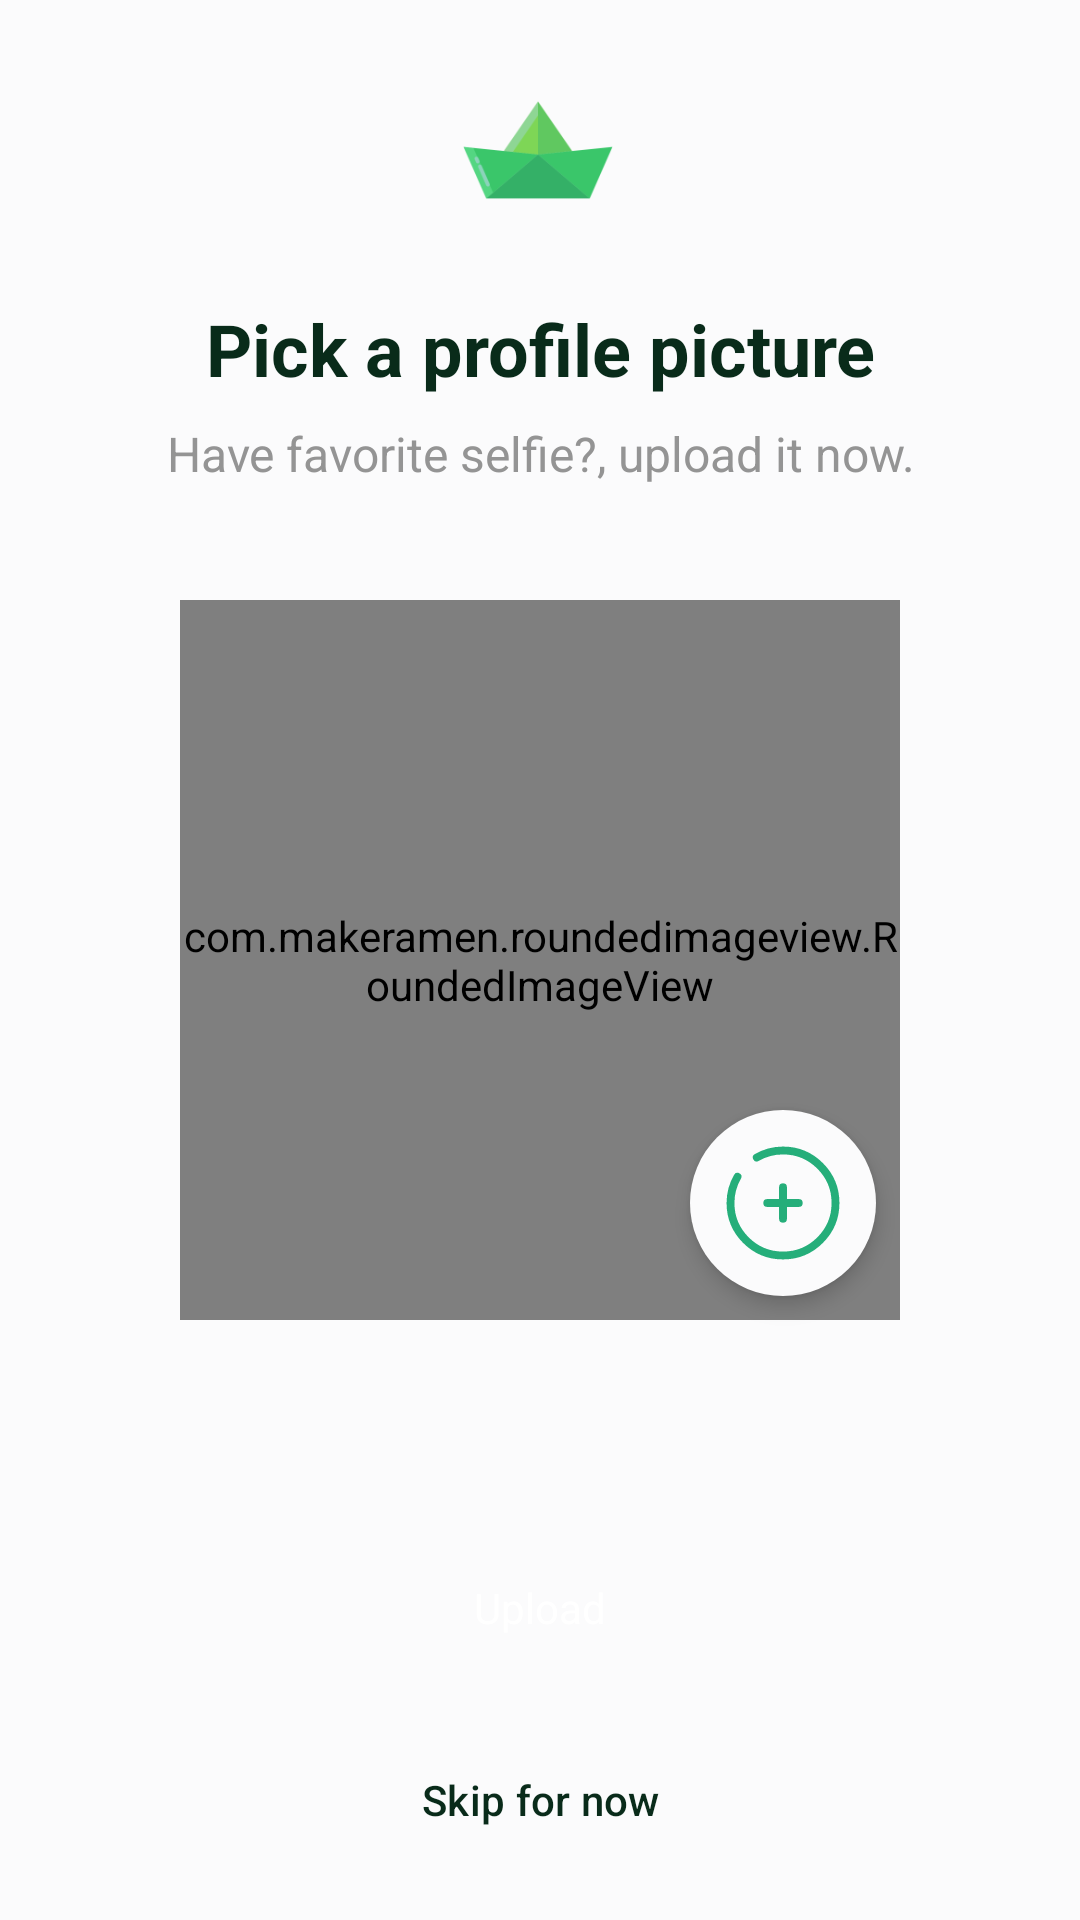

This screen was rendered from an Android layout file. Write that file and the resources it references.
<!-- AndroidManifest.xml: application theme Theme.CraftIt -->
<!-- res/layout/activity_update_picture.xml -->
<?xml version="1.0" encoding="utf-8"?>
<androidx.constraintlayout.widget.ConstraintLayout xmlns:android="http://schemas.android.com/apk/res/android"
    xmlns:app="http://schemas.android.com/apk/res-auto"
    xmlns:tools="http://schemas.android.com/tools"
    android:id="@+id/main"
    android:layout_width="match_parent"
    android:layout_height="match_parent"
    android:backgroundTint="@color/base"
    android:fitsSystemWindows="true"
    tools:context=".ui.update_picture.UpdatePictureActivity">

    <androidx.constraintlayout.widget.ConstraintLayout
        android:layout_width="match_parent"
        android:layout_height="match_parent">

        <ImageView
            android:id="@+id/app_logo"
            android:layout_width="100dp"
            android:layout_height="100dp"
            android:contentDescription="@string/help_craftit_logo"
            android:src="@mipmap/ic_launcher_foreground"

            app:layout_constraintHorizontal_bias="0.498"
            app:layout_constraintLeft_toLeftOf="parent"
            app:layout_constraintRight_toRightOf="parent"
            app:layout_constraintTop_toTopOf="parent" />

        <TextView
            android:id="@+id/headline"
            android:layout_width="match_parent"
            android:layout_height="wrap_content"
            android:text="@string/update_profile_picture_header"
            android:textAlignment="center"
            android:textColor="@color/onBase"
            android:textSize="24sp"
            android:textStyle="bold"
            app:layout_constraintTop_toBottomOf="@id/app_logo" />

        <TextView
            android:layout_width="match_parent"
            android:layout_height="wrap_content"
            android:layout_marginTop="8dp"
            android:text="@string/update_profile_picture_subheader"
            android:textAlignment="center"
            android:textColor="@color/onBase400"
            android:textSize="16sp"
            app:layout_constraintTop_toBottomOf="@id/headline" />

        <com.makeramen.roundedimageview.RoundedImageView
            android:id="@+id/iv_image"
            android:layout_width="240dp"
            android:layout_height="240dp"
            android:src="@drawable/portrait_placeholder"
            app:layout_constraintBottom_toBottomOf="parent"
            app:layout_constraintLeft_toLeftOf="parent"
            app:layout_constraintRight_toRightOf="parent"
            app:layout_constraintTop_toTopOf="parent"
            app:riv_corner_radius="1000dp" />

        <ImageButton
            android:id="@+id/btn_select_image"
            android:layout_width="62dp"
            android:layout_height="62dp"
            android:layout_margin="8dp"
            android:background="@drawable/full_rounded_background"
            android:backgroundTint="@color/base"
            android:contentDescription="@string/upload_image"
            android:elevation="4dp"
            android:src="@drawable/ic_add"
            app:layout_constraintBottom_toBottomOf="@id/iv_image"
            app:layout_constraintRight_toRightOf="@id/iv_image"
            app:tint="@color/primary" />

        <Button
            android:id="@+id/btn_upload"
            style="@style/Theme.CraftIt.Button.Primary"
            android:layout_width="match_parent"
            android:layout_height="wrap_content"
            android:layout_margin="16dp"
            android:backgroundTint="@color/primary100"
            android:text="@string/upload"
            android:textAppearance="@style/TextAppearance.AppCompat.Small"
            app:layout_constraintBottom_toTopOf="@+id/btn_skip"
            app:layout_constraintLeft_toLeftOf="parent" />

        <Button
            android:id="@+id/btn_skip"
            style="@style/Theme.CraftIt.Button.Secondary"
            android:layout_width="match_parent"
            android:layout_height="wrap_content"
            android:layout_margin="16dp"
            android:text="@string/skip_for_now"
            app:layout_constraintBottom_toBottomOf="parent"
            app:layout_constraintLeft_toLeftOf="parent" />
    </androidx.constraintlayout.widget.ConstraintLayout>

    <include
        android:id="@+id/loading"
        layout="@layout/loading_components"
        android:visibility="gone" />

</androidx.constraintlayout.widget.ConstraintLayout>
<!-- res/layout/loading_components.xml (included above) -->
<?xml version="1.0" encoding="utf-8"?>
<androidx.constraintlayout.widget.ConstraintLayout xmlns:android="http://schemas.android.com/apk/res/android"
    xmlns:app="http://schemas.android.com/apk/res-auto"
    android:layout_width="match_parent"
    android:background="@color/overlay"
    android:id="@+id/loading_components"
    android:layout_height="match_parent">

    <TextView
        android:layout_width="match_parent"
        android:layout_height="wrap_content"
        android:layout_marginTop="16dp"
        android:text="@string/please_wait"
        android:textAlignment="center"
        android:textSize="16sp"
        android:textColor="@color/white"
        app:layout_constraintTop_toBottomOf="@+id/progress_bar" />

    <com.google.android.material.progressindicator.CircularProgressIndicator
        android:id="@+id/progress_bar"
        android:layout_width="48dp"
        android:layout_height="48dp"
        android:layout_marginTop="16dp"
        android:indeterminate="true"
        android:progressBackgroundTint="@color/primary100"
        android:progressBackgroundTintMode="add"
        app:indicatorColor="@color/primary"
        app:layout_constraintBottom_toBottomOf="parent"
        app:layout_constraintEnd_toEndOf="parent"
        app:layout_constraintStart_toStartOf="parent"
        app:layout_constraintTop_toTopOf="parent"
        app:trackColor="@color/primary100" />


</androidx.constraintlayout.widget.ConstraintLayout>
<!-- resources referenced by this layout -->
<resources>
  <color name="base">#fbfbfc</color>
  <color name="onBase">#092b1a</color>
  <color name="onBase400">#949494</color>
  <color name="overlay">#40000000</color>
  <color name="primary">#25ae7a</color>
  <color name="primary100">#cdf2e0</color>
  <color name="white">#FFFFFFFF</color>
  <!-- drawable full_rounded_background (drawable) -->
  <shape xmlns:android="http://schemas.android.com/apk/res/android"
      android:shape="rectangle">
      <corners android:radius="50dp" />
      <solid android:color="#efefef" />
  </shape>
  <!-- drawable ic_add (drawable) -->
  <vector xmlns:android="http://schemas.android.com/apk/res/android"
      android:width="42dp"
      android:height="42dp"
      android:viewportWidth="24"
      android:viewportHeight="24">
    <path
        android:pathData="M15,12h-3m0,0H9m3,0V9m0,3v3M7,3.338A9.954,9.954 0,0 1,12 2c5.523,0 10,4.477 10,10s-4.477,10 -10,10S2,17.523 2,12c0,-1.821 0.487,-3.53 1.338,-5"
        android:strokeWidth="1.5"
        android:fillColor="#00000000"
        android:strokeColor="#000"
        android:strokeLineCap="round"/>
  </vector>
  <!-- drawable portrait_placeholder: webp bitmap (drawable, 1620 bytes) -->
  <!-- mipmap ic_launcher_foreground: webp bitmap (mipmap-hdpi, 1736 bytes) -->
  <string name="help_craftit_logo">Craftit logo</string>
  <string name="please_wait">Please wait while we process your request…</string>
  <string name="skip_for_now">Skip for now</string>
  <string name="update_profile_picture_header">Pick a profile picture</string>
  <string name="update_profile_picture_subheader">Have favorite selfie?, upload it now.</string>
  <string name="upload">Upload</string>
  <string name="upload_image">upload_image</string>
  <style name="Theme.CraftIt.Button.Primary" parent="Widget.Material3.Button.TextButton">
          <item name="android:textColor">@color/onPrimary</item>
          <item name="backgroundTint">@color/primary</item>
          <item name="rippleColor">@color/primary100</item>
          <item name="cornerRadius">8dp</item>
      </style>
  <style name="Theme.CraftIt.Button.Secondary" parent="Widget.Material3.Button.TextButton">
          <item name="android:textColor">@color/onBase</item>
          <item name="backgroundTint">@android:color/transparent</item>
          <item name="rippleColor">@color/primary100</item>
          <item name="strokeColor">@color/onBase</item>
          <item name="strokeWidth">2dp</item>
          <item name="cornerRadius">8dp</item>
      </style>
  <style name="Theme.CraftIt" parent="Base.Theme.CraftIt">
          <item name="android:windowBackground">@color/base</item>
          <item name="android:textColor">@color/onBase</item>
      </style>
  <color name="onPrimary">#FFFFFF</color>
  <style name="Base.Theme.CraftIt" parent="Theme.Material3.Light.NoActionBar">
          
      </style>
</resources>
